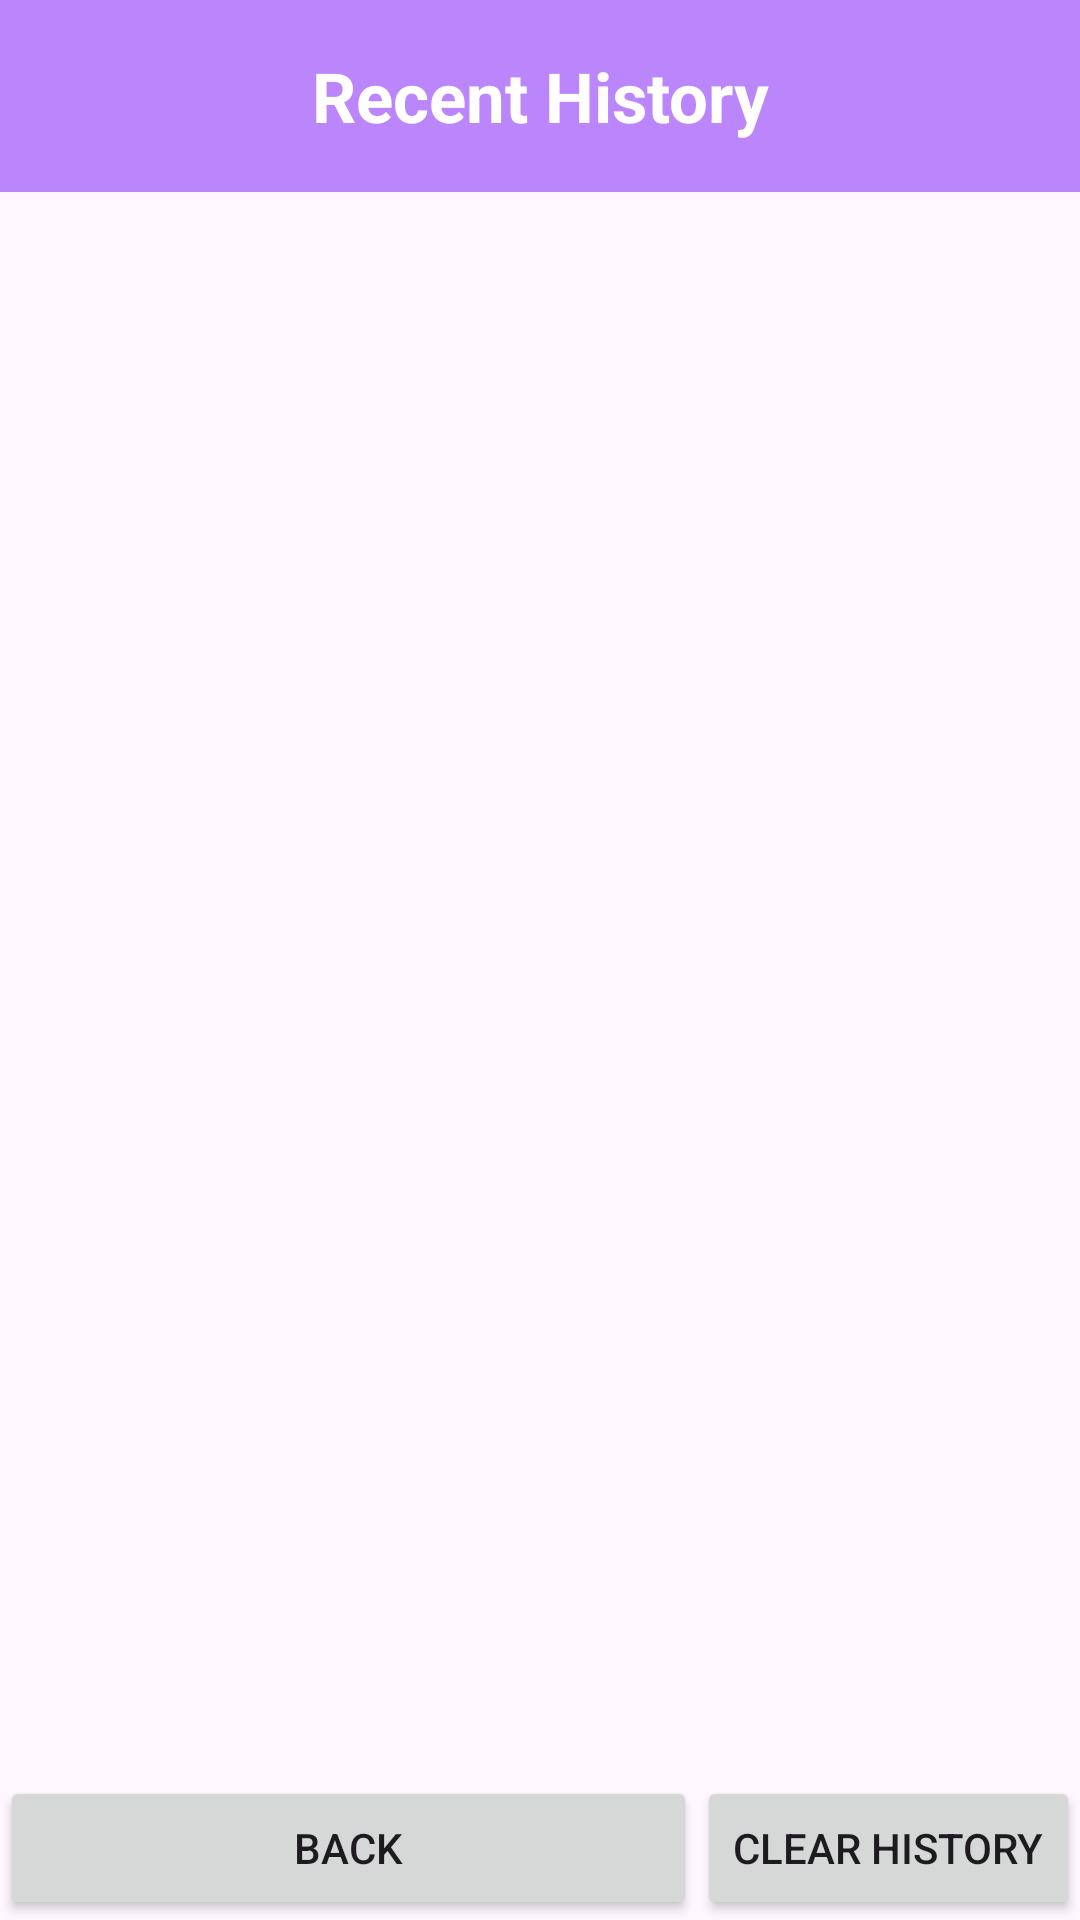

Here is an Android app screen rendered from its layout file. Give the layout XML and the strings, colors and styles it references.
<!-- AndroidManifest.xml: application theme Theme.GuoWeb -->
<!-- res/layout/history_list.xml -->
<?xml version="1.0" encoding="utf-8"?>
<RelativeLayout
    xmlns:android="http://schemas.android.com/apk/res/android"
    android:layout_width="fill_parent"
    android:layout_height="fill_parent">


    <LinearLayout
        android:layout_width="match_parent"
        android:layout_height="match_parent"
        android:orientation="vertical">
        <androidx.appcompat.widget.Toolbar

            android:id="@+id/my_toolbar"
            android:layout_width="match_parent"
            android:layout_height="wrap_content"
            android:background="@color/purple_200"
            android:elevation="4dp"
            android:theme="@style/ThemeOverlay.AppCompat.ActionBar">
            <TextView
                android:layout_width="wrap_content"
                android:layout_height="wrap_content"
                android:text="Recent History"
                android:textSize="23dp"
                android:textStyle="bold"
                android:textColor="@color/white"
                android:layout_gravity="center"
                android:id="@+id/toolbar_title" />
        </androidx.appcompat.widget.Toolbar>
        <ListView
            android:layout_width="fill_parent"
            android:layout_height="fill_parent"
            android:cacheColorHint="#56789444"
            android:id="@+id/history_Listview"
            android:background="#00000000"></ListView>

    </LinearLayout>
    <TableLayout
        android:layout_width="wrap_content"
        android:layout_height="wrap_content"
        android:layout_alignParentBottom="true"
        android:stretchColumns="0"
        android:id="@+id/buttonTableLayout"
        android:background="#00000000">
        <TableRow
            android:layout_height="wrap_content"
            android:id="@+id/buttonRow">
            <Button
                android:id="@+id/backbtn"
                android:onClick="urlclicked"
                android:text="@string/History"
                android:layout_weight="0.5">

            </Button>
            <Button
                android:id="@+id/hisclr"
                android:onClick="urlclicked"
                android:text="@string/Empty"
                android:layout_weight="0.5">

            </Button>
        </TableRow>
    </TableLayout>
</RelativeLayout>
<!-- resources referenced by this layout -->
<resources>
  <string name="Empty">Clear History</string>
  <string name="History">Back</string>
  <style name="Theme.GuoWeb" parent="Base.Theme.GuoWeb" />
  <style name="Base.Theme.GuoWeb" parent="Theme.Material3.DayNight.NoActionBar">
          
          <item name="colorPrimary">@color/purple_200</item>
          <item name="colorPrimaryVariant">@color/purple_700</item>
          <item name="colorOnPrimary">@color/white</item>
          
          <item name="colorSecondary">@color/teal_200</item>
          <item name="colorSecondaryVariant">@color/teal_700</item>
          <item name="colorOnSecondary">@color/black</item>
          
          <item name="android:statusBarColor" tools:targetApi="l">?attr/colorPrimaryVariant</item>
          
      </style>
  <!-- not gathered from this repository: default colours our renderer supplied (Android Studio template values) -->
  <color name="purple_200">#FFBB86FC</color>
  <color name="purple_700">#FF3700B3</color>
  <color name="teal_200">#FF03DAC5</color>
  <color name="teal_700">#FF018786</color>
  <color name="black">#FF000000</color>
  <color name="white">#FFFFFFFF</color>
</resources>
